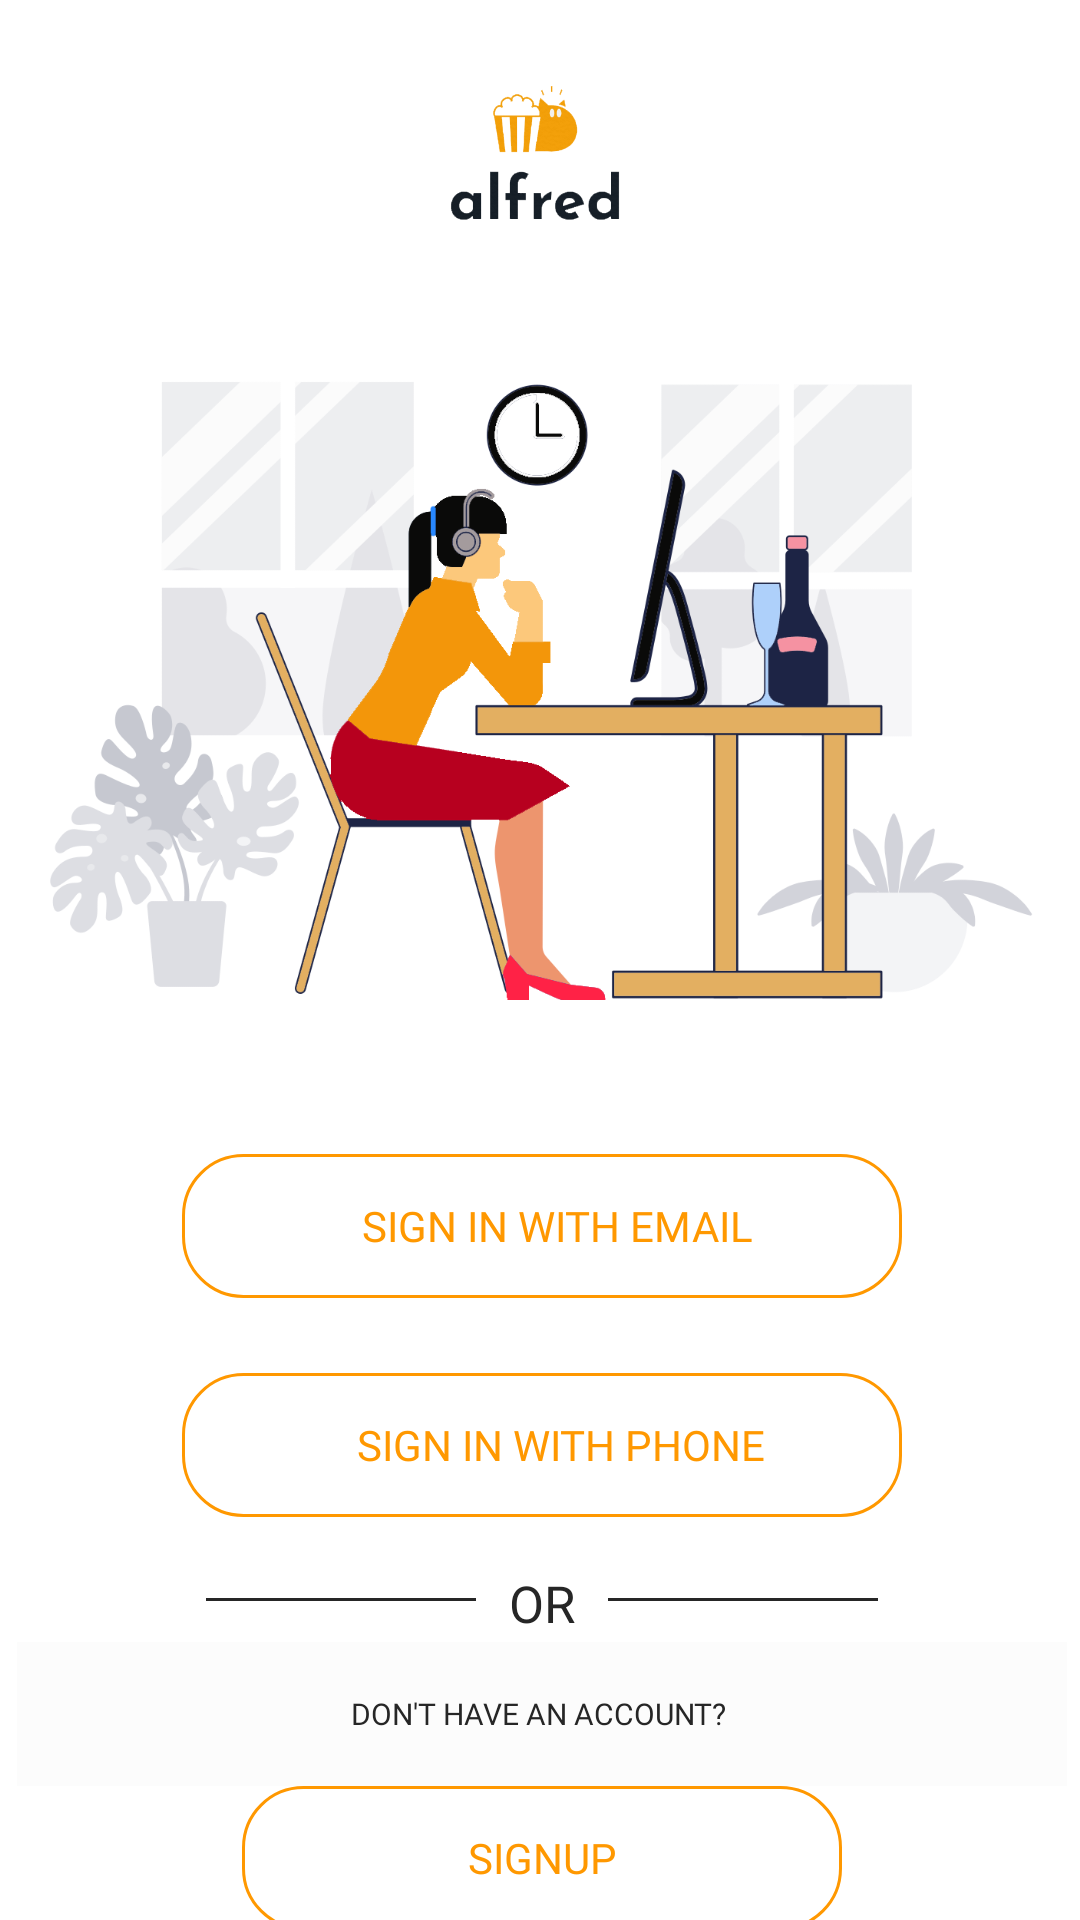

This screen was rendered from an Android layout file. Write that file and the resources it references.
<!-- AndroidManifest.xml: application theme Theme.Reviewer -->
<!-- res/layout/activity_mainmenu.xml -->
<?xml version="1.0" encoding="utf-8"?>
<androidx.constraintlayout.widget.ConstraintLayout xmlns:android="http://schemas.android.com/apk/res/android"
    xmlns:app="http://schemas.android.com/apk/res-auto"
    xmlns:tools="http://schemas.android.com/tools"
    android:layout_width="match_parent"
    android:layout_height="match_parent"
    tools:context=".mainmenu">
    <LinearLayout
        android:id="@+id/linearlayout"
        android:layout_width="370dp"
        android:layout_height="668dp"
        android:layout_marginTop="30dp"
        android:background="@color/white"
        android:orientation="vertical"
        android:padding="10dp"
        app:layout_constraintBottom_toBottomOf="parent"
        app:layout_constraintEnd_toEndOf="parent"
        app:layout_constraintHorizontal_bias="0.495"
        app:layout_constraintStart_toStartOf="parent"
        app:layout_constraintTop_toTopOf="parent"
        app:layout_constraintVertical_bias="0.475">

        <ImageView
            android:id="@+id/imageView3"
            android:layout_width="167dp"
            android:layout_height="77dp"
            android:layout_gravity="center"
            app:srcCompat="@drawable/alfred" />

        <ImageView
            android:id="@+id/imageView4"
            android:layout_width="match_parent"
            android:layout_height="275dp"
            android:layout_gravity="center"
            app:srcCompat="@drawable/mainmenu1" />


        <androidx.appcompat.widget.AppCompatButton
            android:id="@+id/SignwithEmail"
            android:layout_width="240dp"
            android:layout_height="wrap_content"
            android:layout_gravity="center"
            android:layout_marginTop="20dp"
            android:background="@drawable/button"
            android:drawableLeft="@drawable/whitemail"
            android:paddingLeft="25dp"
            android:paddingRight="15dp"
            android:fontFamily="@font/roboto"
            android:text="Sign In with Email"
            android:textColor="#FF9800" />

        <androidx.appcompat.widget.AppCompatButton
            android:id="@+id/SignwithPhone"
            android:layout_width="240dp"
            android:layout_height="wrap_content"
            android:layout_gravity="center"
            android:layout_marginTop="25dp"
            android:background="@drawable/button"
            android:drawableLeft="@drawable/phonewhite"
            android:gravity="center"
            android:paddingLeft="25dp"
            android:paddingRight="12dp"
            android:text="Sign In With Phone"
            android:fontFamily="@font/roboto"
            android:textColor="#FF9800" />

        <LinearLayout
            android:layout_width="wrap_content"
            android:layout_height="wrap_content"
            android:layout_gravity="clip_horizontal|center"
            android:layout_marginTop="7dp"
            android:background="@color/white"
            android:orientation="horizontal">

            <TableRow
                android:id="@+id/hr"
                android:layout_width="90dp"
                android:layout_height="1dp"
                android:layout_marginTop="20dp"
                android:background="@color/Blacklogo">

            </TableRow>

            <TextView
                android:id="@+id/OR"
                android:layout_width="44dp"
                android:layout_height="wrap_content"
                android:layout_gravity="center"
                android:layout_marginTop="7dp"
                android:text="OR"

                android:textAlignment="center"
                android:textColor="@color/Blacklogo"
                android:textSize="17sp" />

            <TableRow
                android:id="@+id/dr"
                android:layout_width="90dp"
                android:layout_height="1dp"
                android:layout_marginTop="20dp"
                android:background="@color/Blacklogo" />

        </LinearLayout>

        <Button
            android:id="@+id/createnew"
            android:layout_width="match_parent"
            android:layout_height="wrap_content"
            android:layout_gravity="center"
            android:layout_marginTop="5dp"
            android:fontFamily="@font/roboto_light"
            android:background="@color/cardview_shadow_end_color"
            android:text="Don't Have An Account? "
            android:textColor="@color/Blacklogo"
            android:textSize="10sp" />

        <androidx.appcompat.widget.AppCompatButton
            android:id="@+id/Signup"
            android:layout_width="200dp"
            android:layout_height="wrap_content"
            android:layout_gravity="center"
            android:background="@drawable/button"
            android:text="Signup"
            android:fontFamily="@font/roboto"
            android:textColor="#FF9800" />
    </LinearLayout>

</androidx.constraintlayout.widget.ConstraintLayout>
<!-- resources referenced by this layout -->
<resources>
  <color name="Blacklogo">#262626</color>
  <color name="white">#FFFFFF</color>
  <!-- drawable alfred: png bitmap (drawable, 31309 bytes) -->
  <!-- drawable button (drawable) -->
  <?xml version="1.0" encoding="utf-8"?>
      <selector xmlns:android="http://schemas.android.com/apk/res/android">
          <item
              android:state_enabled="false"
              android:drawable="@drawable/holowbutton" />
          <item
              android:state_pressed="true"
              android:state_enabled="true"
              android:drawable="@drawable/buttonpressed" />
  
      </selector>
  <!-- drawable mainmenu1: png bitmap (drawable, 125934 bytes) -->
  <style name="Theme.Reviewer" parent="Theme.MaterialComponents.Light.NoActionBar">
          
          <item name="colorPrimary">#FF9800</item>
          <item name="colorPrimaryVariant">@color/white</item>
          <item name="colorOnPrimary">@color/white</item>
          
          <item name="colorSecondary">#FF9800</item>
          <item name="colorSecondaryVariant">#FFD760</item>
          <item name="colorOnSecondary">@color/black</item>
          
          <item name="android:statusBarColor" tools:targetApi="l">?attr/colorPrimaryVariant</item>
          <item name="android:navigationBarColor">@color/white</item>
          
      </style>
  <!-- drawable holowbutton (drawable) -->
  <?xml version="1.0" encoding="utf-8"?>
      <shape xmlns:android="http://schemas.android.com/apk/res/android"
          android:shape="rectangle"
          android:padding="10dp">
          
          <stroke android:color="#FF9800" android:width="1dp"></stroke>
          <corners android:radius="20dp"/>
      </shape>
  <!-- drawable buttonpressed (drawable) -->
  <?xml version="1.0" encoding="utf-8"?>
      <shape xmlns:android="http://schemas.android.com/apk/res/android"
          android:shape="rectangle"
          android:padding="10dp">
          
          <solid android:color="#1EFF9800"/>
          <corners android:radius="20dp"/>
      </shape>
  <color name="black">#FF000000</color>
</resources>
